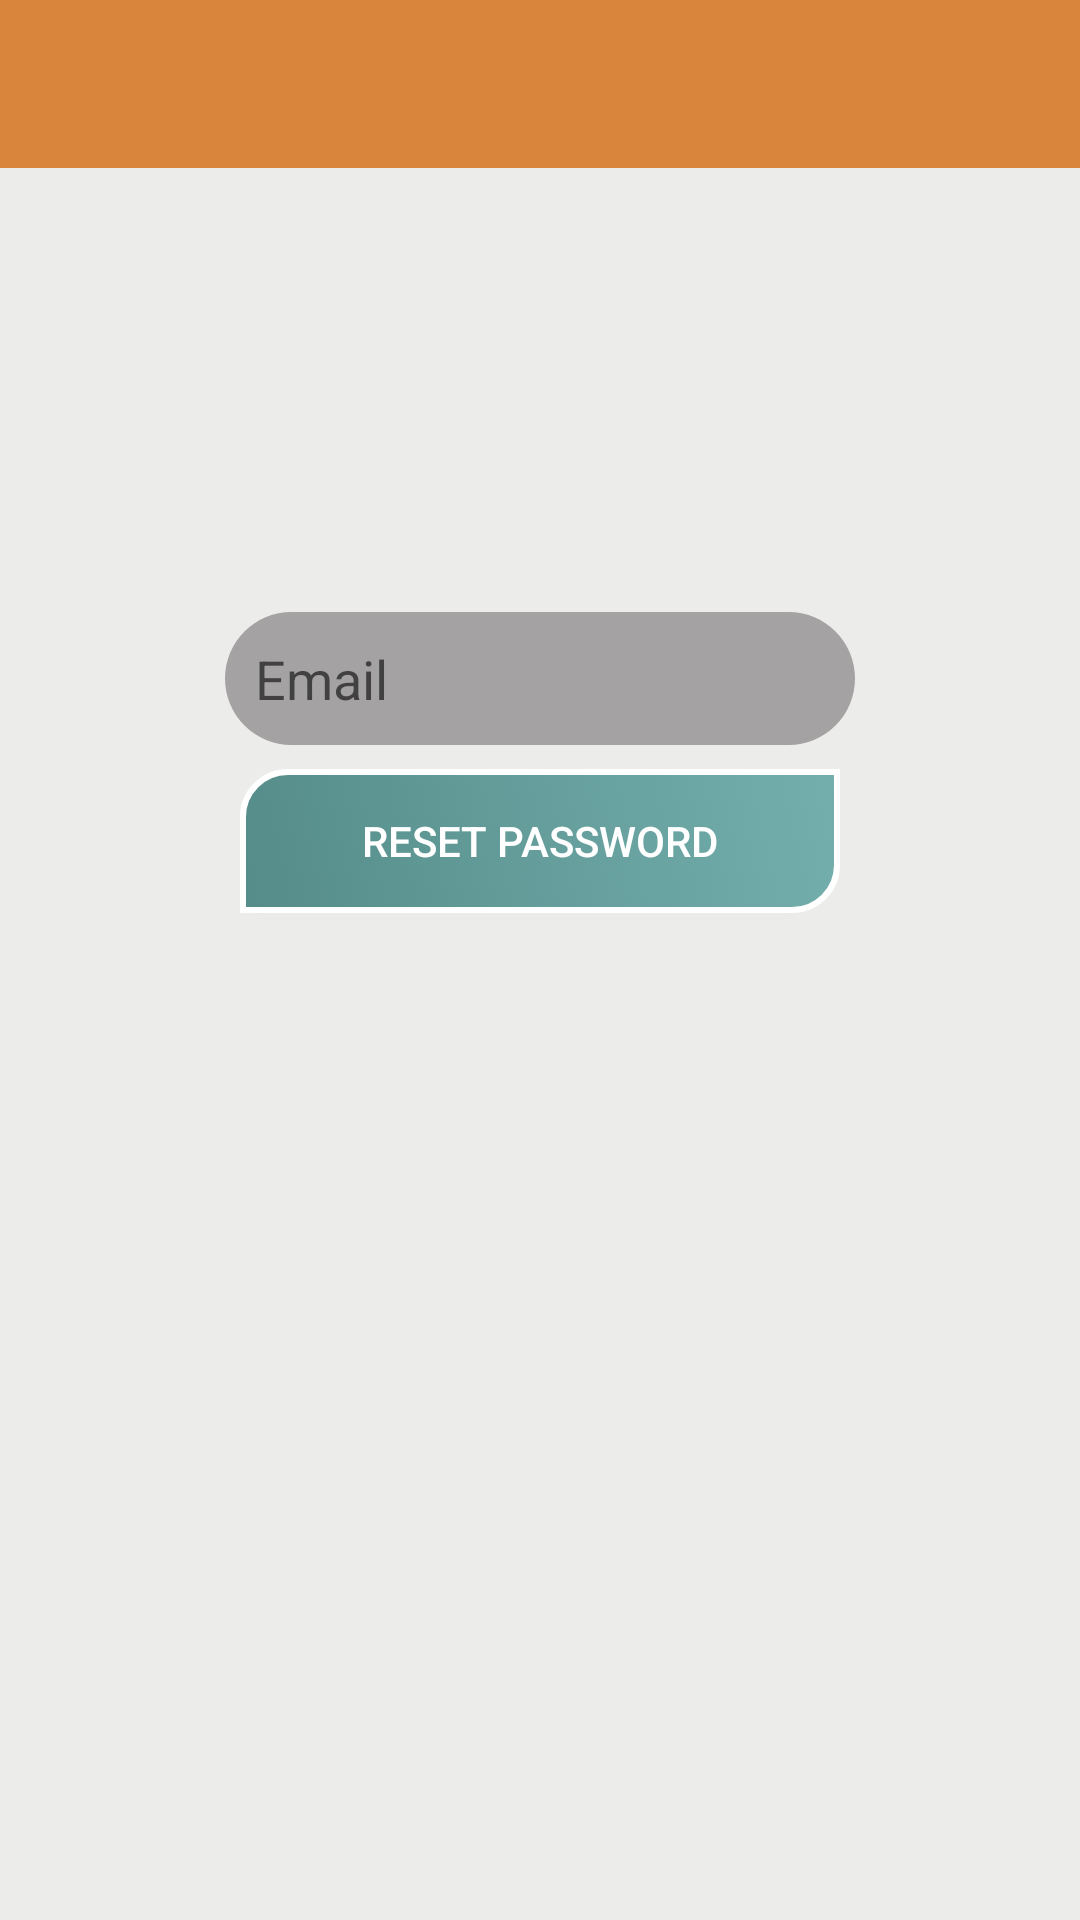

Produce the Android XML layout that renders to this screen, including the resource entries it uses.
<!-- AndroidManifest.xml: application theme AppTheme -->
<!-- res/layout/activity_forgot_password.xml -->
<?xml version="1.0" encoding="utf-8"?>
<android.support.constraint.ConstraintLayout xmlns:android="http://schemas.android.com/apk/res/android"
    xmlns:app="http://schemas.android.com/apk/res-auto"
    xmlns:tools="http://schemas.android.com/tools"
    android:layout_width="match_parent"
    android:layout_height="match_parent"
    android:background="@color/theGray"
    tools:context=".ForgotPasswordActivity">

    <include
        android:id="@+id/main_page_toolbar"
        layout="@layout/app_bar_layout" />

    <EditText
        android:id="@+id/etMail"
        android:layout_width="wrap_content"
        android:layout_height="wrap_content"
        android:layout_marginStart="8dp"
        android:layout_marginLeft="8dp"
        android:layout_marginTop="148dp"
        android:layout_marginEnd="8dp"
        android:layout_marginRight="8dp"
        android:background="@drawable/inputs"
        android:ems="10"
        android:hint="Email"
        android:inputType="textEmailAddress"
        android:padding="10dp"
        app:layout_constraintEnd_toEndOf="parent"
        app:layout_constraintStart_toStartOf="parent"
        app:layout_constraintTop_toBottomOf="@+id/main_page_toolbar" />

    <Button
        android:id="@+id/buttonReset"
        android:layout_width="wrap_content"
        android:layout_height="wrap_content"
        android:layout_marginStart="8dp"
        android:layout_marginLeft="8dp"
        android:layout_marginTop="8dp"
        android:layout_marginEnd="8dp"
        android:layout_marginRight="8dp"
        android:background="@drawable/generic_button"
        android:text="Reset Password"
        android:textColor="@android:color/white"
        app:layout_constraintEnd_toEndOf="parent"
        app:layout_constraintStart_toStartOf="parent"
        app:layout_constraintTop_toBottomOf="@+id/etMail" />

</android.support.constraint.ConstraintLayout>
<!-- res/layout/app_bar_layout.xml (included above) -->
<?xml version="1.0" encoding="utf-8"?>
<android.support.v7.widget.Toolbar xmlns:android="http://schemas.android.com/apk/res/android"
    xmlns:app="http://schemas.android.com/apk/res-auto"
    android:id="@+id/main_app_bar"
    android:layout_width="match_parent"
    android:layout_height="wrap_content"
    android:layout_gravity="center_horizontal"
    android:theme="@style/AppTheme.AppBarOverlay"
    android:background="@color/theBrown">

</android.support.v7.widget.Toolbar>
<!-- resources referenced by this layout -->
<resources>
  <color name="theBrown">#D9853B</color>
  <color name="theGray">#ECECEA</color>
  <!-- drawable generic_button (drawable) -->
  <?xml version="1.0" encoding="utf-8"?>
  <selector xmlns:android="http://schemas.android.com/apk/res/android">
  
      <item
          android:state_pressed="true">
          <shape android:shape="rectangle">
              <corners android:radius="1dp"
                  android:bottomRightRadius="15dp" android:bottomLeftRadius="0dp"
                  android:topLeftRadius="15dp" android:topRightRadius="0dp"/>
              <stroke android:width="2dp" android:color="@color/theBrown"/>
              <size android:height="40dp" android:width="200dp"/>
              <gradient
                  android:angle="45"
                  android:endColor="@color/theLight"
                  android:startColor="@color/theDark"
                  android:type="linear" />
          </shape>
      </item>
  
  
  
      <item>
          <shape android:shape="rectangle">
              <corners android:radius="1dp"
                  android:bottomRightRadius="15dp" android:bottomLeftRadius="0dp"
                  android:topLeftRadius="15dp" android:topRightRadius="0dp"/>
              <stroke android:width="2dp" android:color="@android:color/white"/>
              <size android:height="40dp" android:width="200dp"/>
              <gradient
                  android:angle="45"
                  android:endColor="@color/theLight"
                  android:startColor="@color/theDark"
                  android:type="linear" />
          </shape>
      </item>
  
  
  </selector>
  <!-- drawable inputs (drawable) -->
  <?xml version="1.0" encoding="utf-8"?>
  <shape xmlns:android="http://schemas.android.com/apk/res/android">
  
  <solid android:color="#a4a2a2"/>
  
      <corners android:radius="30dp"/>
  
  </shape>
  <style name="AppTheme.AppBarOverlay" parent="ThemeOverlay.AppCompat.Dark.ActionBar" />
  <style name="AppTheme" parent="Theme.AppCompat.Light.DarkActionBar">
          
          <item name="colorPrimary">@color/colorPrimary</item>
          <item name="colorPrimaryDark">@color/colorPrimaryDark</item>
          <item name="colorAccent">@color/colorAccent</item>
          <item name="windowActionBar">false</item>
          <item name="windowNoTitle">true</item>
      </style>
  <color name="theLight">#74AFAD</color>
  <color name="theDark">#558C89</color>
  <color name="colorPrimary">#6d68f7</color>
  <color name="colorPrimaryDark">#032184</color>
  <color name="colorAccent">#FF4081</color>
</resources>
